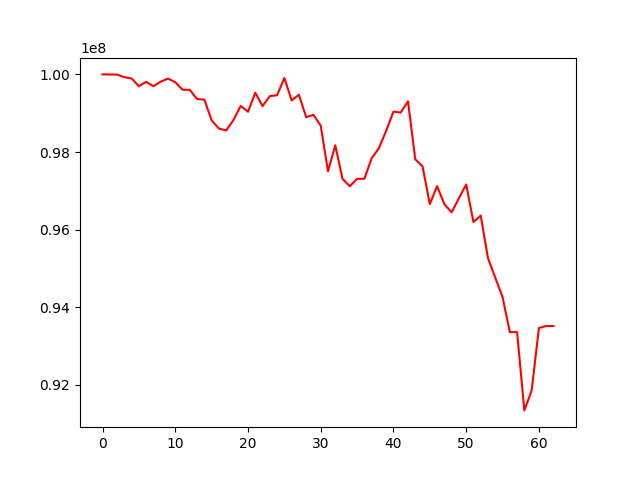

The table this chart was drawn from, first rows:
, 0
0, 100000000
1, 99996924
2, 99995882
3, 99928420
4, 99894416
5, 99695247
6, 99808795
7, 99695114
8, 99813911
9, 99892584
10, 99797459
11, 99604535
12, 99602617
13, 99364158
14, 99349867
15, 98816042
16, 98604731
17, 98555185
18, 98823202
19, 99188584
20, 99036529
21, 99527616
22, 99184380
23, 99439644
24, 99464073
25, 99906683
26, 99330254
27, 99475138
28, 98896591
29, 98958597
30, 98678787
31, 97502022
32, 98172912
33, 97306640
34, 97117109
35, 97310920
36, 97310042
37, 97837820
38, 98099786
39, 98547690
40, 99042506
41, 99015794
42, 99307363
43, 97811231
44, 97630871
45, 96657014
46, 97121704
47, 96655928
48, 96446296
49, 96808372
50, 97162934
51, 96195261
52, 96360919
53, 95261773
54, 94760040
55, 94263457
56, 93359770
57, 93358962
58, 91341940
59, 91852176
... 3 more rows
